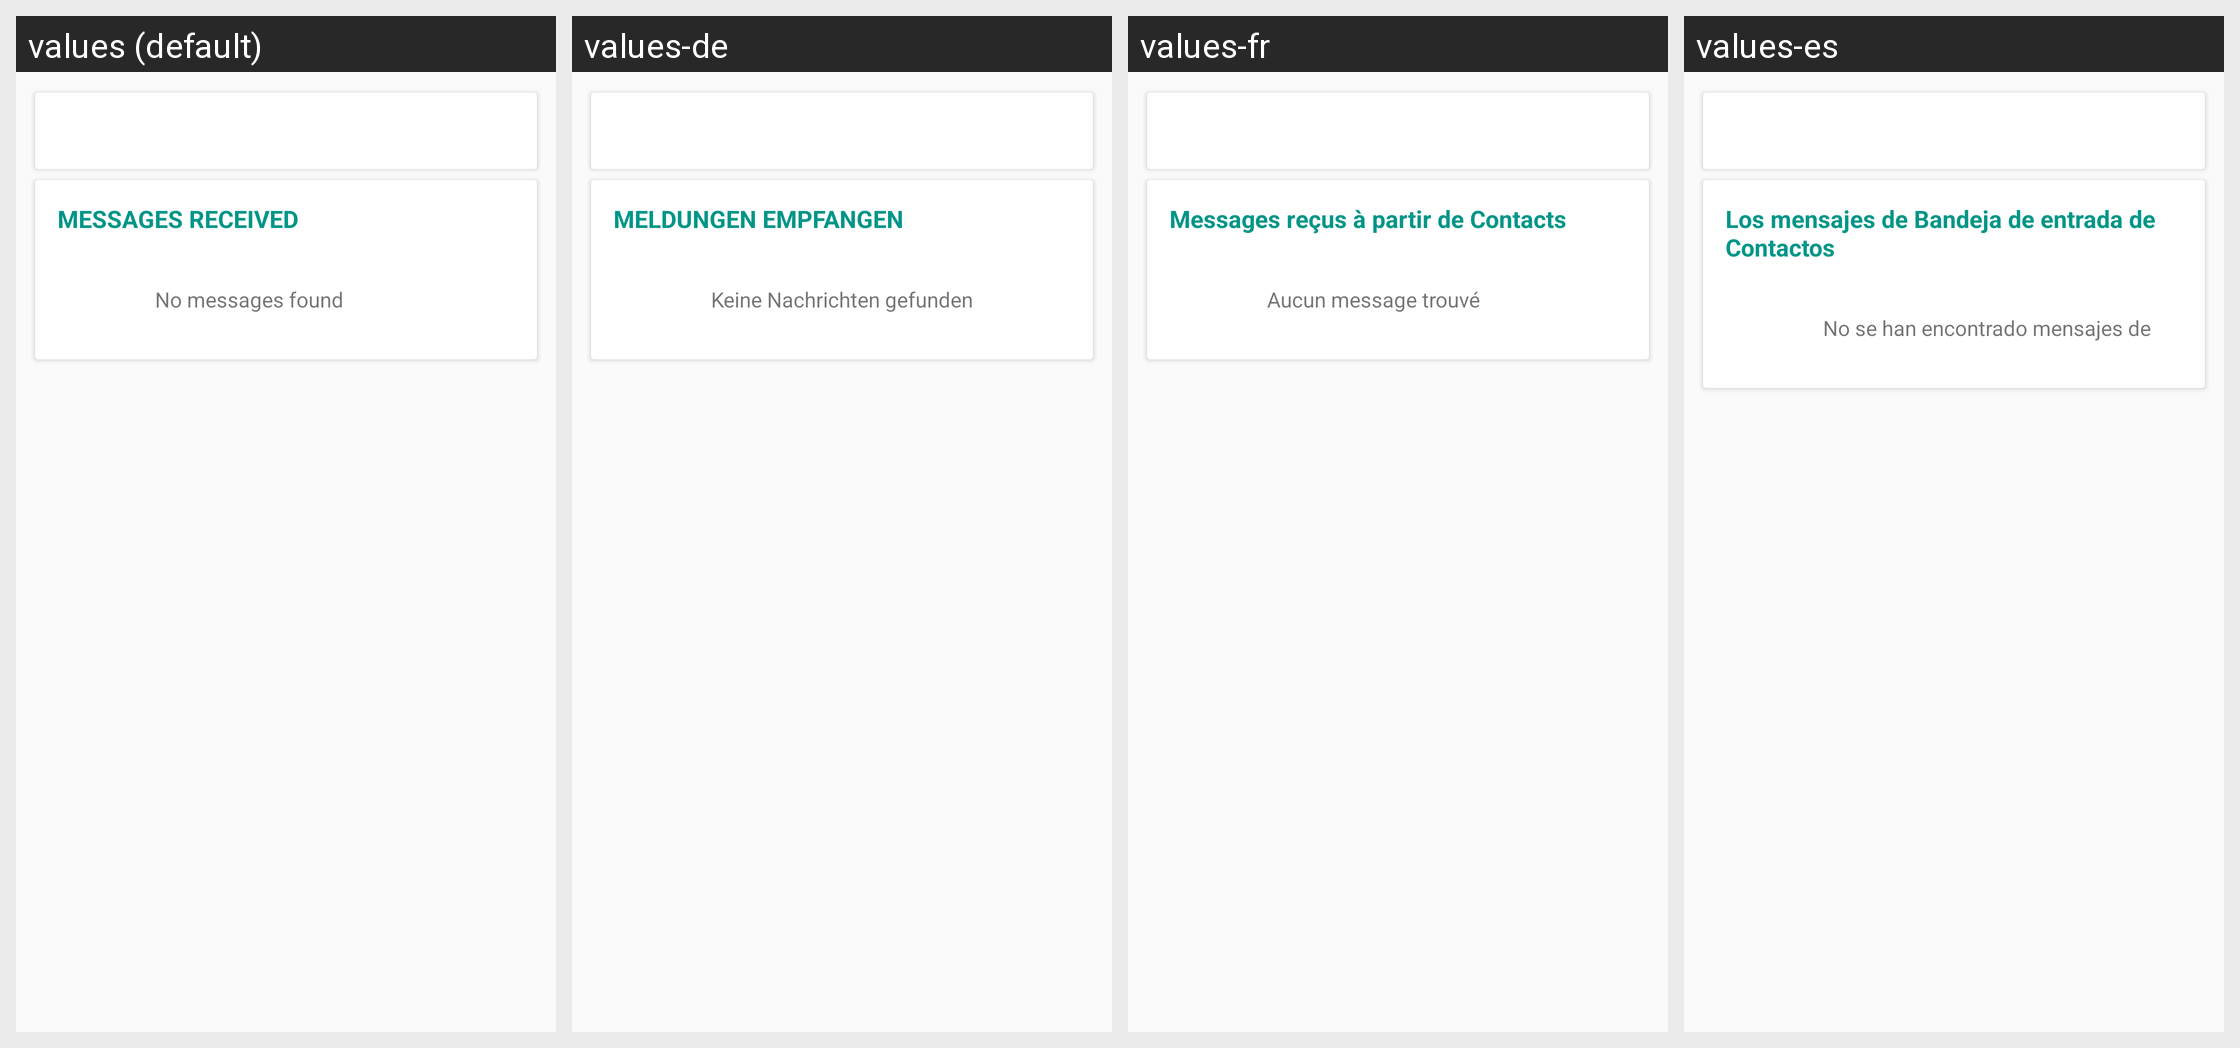

This grid shows one Android layout under several languages. Give, for every string resource on the screen, its name, the default text and each shown locale's text.
Android screen res/layout/fragment_list.xml rendered under 4 locales, left to right: values (default), values-de, values-fr, values-es. Device: Nexus 5 (rendered at 1080×1920; each locale shown at half size, 540×960, under a caption strip naming it); theme MessageCounterTheme.
Other locales in the repository, not shown: values-pt-rBR.
Strings drawn on this screen, with the default value and each locale's value (text and hints the layout hard-codes, and strings that could not be matched under every locale, appear in the picture but are not listed):

title_list_page
  values: MESSAGES RECEIVED
  values-de: MELDUNGEN EMPFANGEN
  values-fr: Messages reçus à partir de Contacts
  values-es: Los mensajes de Bandeja de entrada de Contactos

empty_list
  values: No messages found
  values-de: Keine Nachrichten gefunden
  values-fr: Aucun message trouvé
  values-es: No se han encontrado mensajes de
